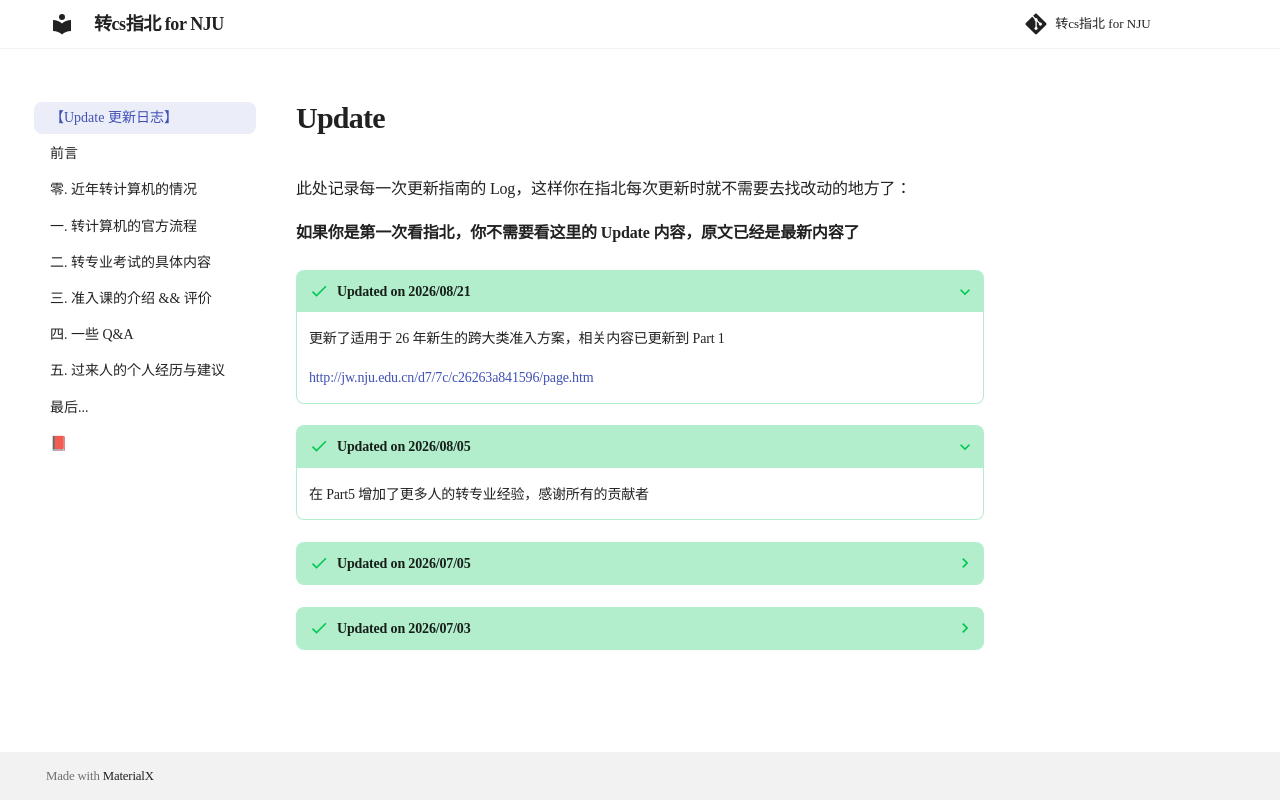

repository: Nopthon/How-to-switch-to-a-CS-major-at-NJU · page: update/index.html · generator: mkdocs

# Update

此处记录每一次更新指南的 Log，这样你在指北每次更新时就不需要去找改动的地方了：

**如果你是第一次看指北，你不需要看这里的 Update 内容，原文已经是最新内容了**

???+ success "Updated on 2026/08/05"

    在 Part5 增加了更多人的转专业经验

???+ success "Updated on 2026/07/05"

    现在是 2026 7.5 3:56 a.m.，把这些内容基本上重写了一遍吧
    
    睡觉

???+ success "Updated on 2026/07/03"

    又是一年转专业。。。
    
    无论结果如何，祝旅程愉快
    
    旧的 Updates 应该没有必要保留了，遂全部删除
